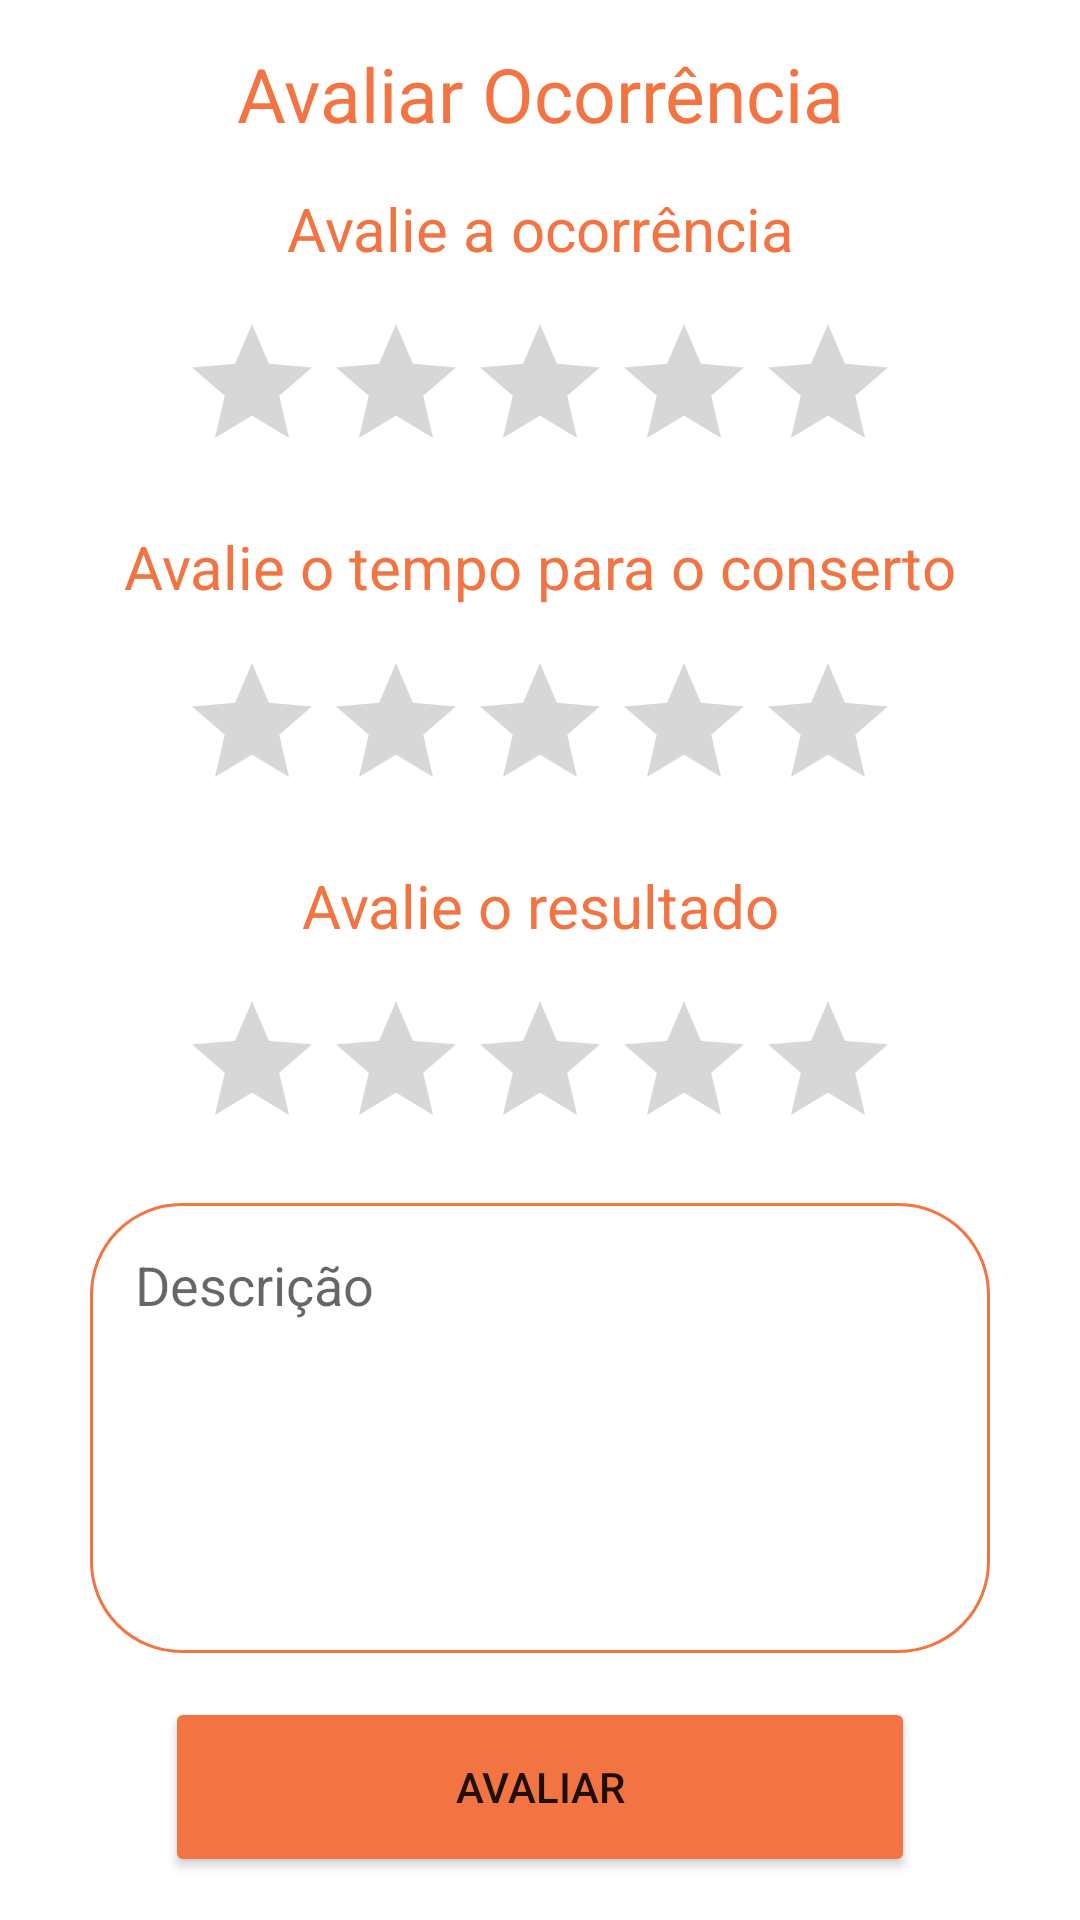

Produce the Android XML layout that renders to this screen, including the resource entries it uses.
<!-- AndroidManifest.xml: application theme Theme.RoadReport -->
<!-- res/layout/activity_avaliar.xml -->
<?xml version="1.0" encoding="utf-8"?>
<androidx.constraintlayout.widget.ConstraintLayout xmlns:android="http://schemas.android.com/apk/res/android"
    xmlns:app="http://schemas.android.com/apk/res-auto"
    xmlns:tools="http://schemas.android.com/tools"
    android:layout_width="match_parent"
    android:layout_height="match_parent"
    tools:context=".AvaliarActivity">

    <TextView
        android:id="@+id/textAvaliar"
        android:layout_width="wrap_content"
        android:layout_height="wrap_content"
        android:text="Avaliar Ocorrência"
        android:textColor="@color/orange"
        android:textSize="25sp"
        app:layout_constraintBottom_toTopOf="@+id/textAvaliarOcorrencia"
        app:layout_constraintEnd_toEndOf="parent"
        app:layout_constraintHorizontal_bias="0.5"
        app:layout_constraintStart_toStartOf="parent"
        app:layout_constraintTop_toTopOf="parent" />

    <TextView
        android:id="@+id/textAvaliarOcorrencia"
        android:layout_width="wrap_content"
        android:layout_height="wrap_content"
        android:text="Avalie a ocorrência"
        android:textColor="@color/orange"
        android:textSize="20sp"
        app:layout_constraintBottom_toTopOf="@+id/ratingOcorrencia"
        app:layout_constraintEnd_toEndOf="parent"
        app:layout_constraintHorizontal_bias="0.5"
        app:layout_constraintStart_toStartOf="parent"
        app:layout_constraintTop_toBottomOf="@+id/textAvaliar" />

    <RatingBar
        android:id="@+id/ratingOcorrencia"
        android:layout_width="wrap_content"
        android:layout_height="wrap_content"
        android:stepSize="1"
        app:layout_constraintBottom_toTopOf="@+id/textAvaliarTempo"
        app:layout_constraintEnd_toEndOf="parent"
        app:layout_constraintHorizontal_bias="0.5"
        app:layout_constraintStart_toStartOf="parent"
        app:layout_constraintTop_toBottomOf="@+id/textAvaliarOcorrencia" />

    <TextView
        android:id="@+id/textAvaliarTempo"
        android:layout_width="wrap_content"
        android:layout_height="wrap_content"
        android:text="Avalie o tempo para o conserto"
        android:textColor="@color/orange"
        android:textSize="20sp"
        app:layout_constraintBottom_toTopOf="@+id/ratingTempo"
        app:layout_constraintEnd_toEndOf="parent"
        app:layout_constraintHorizontal_bias="0.5"
        app:layout_constraintStart_toStartOf="parent"
        app:layout_constraintTop_toBottomOf="@+id/ratingOcorrencia" />

    <RatingBar
        android:id="@+id/ratingTempo"
        android:layout_width="wrap_content"
        android:layout_height="wrap_content"
        android:stepSize="1"
        app:layout_constraintBottom_toTopOf="@+id/textAvaliarResultado"
        app:layout_constraintEnd_toEndOf="parent"
        app:layout_constraintHorizontal_bias="0.5"
        app:layout_constraintStart_toStartOf="parent"
        app:layout_constraintTop_toBottomOf="@+id/textAvaliarTempo" />

    <TextView
        android:id="@+id/textAvaliarResultado"
        android:layout_width="wrap_content"
        android:layout_height="wrap_content"
        android:text="Avalie o resultado"
        android:textColor="@color/orange"
        android:textSize="20sp"
        app:layout_constraintBottom_toTopOf="@+id/ratingResultado"
        app:layout_constraintEnd_toEndOf="parent"
        app:layout_constraintHorizontal_bias="0.5"
        app:layout_constraintStart_toStartOf="parent"
        app:layout_constraintTop_toBottomOf="@+id/ratingTempo" />

    <RatingBar
        android:id="@+id/ratingResultado"
        android:layout_width="wrap_content"
        android:layout_height="wrap_content"
        android:stepSize="1"
        app:layout_constraintBottom_toTopOf="@+id/editAvaliarDescricao"
        app:layout_constraintEnd_toEndOf="parent"
        app:layout_constraintHorizontal_bias="0.5"
        app:layout_constraintStart_toStartOf="parent"
        app:layout_constraintTop_toBottomOf="@+id/textAvaliarResultado" />

    <EditText
        android:id="@+id/editAvaliarDescricao"
        android:layout_width="300dp"
        android:layout_height="150dp"
        android:background="@drawable/styles2"
        android:ems="10"
        android:gravity="start|top"
        android:hint="Descrição"
        android:inputType="textMultiLine"
        app:layout_constraintBottom_toTopOf="@+id/buttonAvaliar"
        app:layout_constraintEnd_toEndOf="parent"
        app:layout_constraintHorizontal_bias="0.5"
        app:layout_constraintStart_toStartOf="parent"
        app:layout_constraintTop_toBottomOf="@+id/ratingResultado" />

    <Button
        android:id="@+id/buttonAvaliar"
        android:layout_width="250dp"
        android:layout_height="60dp"
        android:text="Avaliar"
        app:backgroundTint="@color/orange"
        app:cornerRadius="24dp"
        app:layout_constraintBottom_toBottomOf="parent"
        app:layout_constraintEnd_toEndOf="parent"
        app:layout_constraintHorizontal_bias="0.5"
        app:layout_constraintStart_toStartOf="parent"
        app:layout_constraintTop_toBottomOf="@+id/editAvaliarDescricao" />

</androidx.constraintlayout.widget.ConstraintLayout>
<!-- resources referenced by this layout -->
<resources>
  <color name="orange">#f27443</color>
  <!-- drawable styles2 (drawable) -->
  <?xml version="1.0" encoding="utf-8"?>
  <selector xmlns:android="http://schemas.android.com/apk/res/android">
      <item>
          <shape android:shape="rectangle"  >
              <corners
                  android:topLeftRadius="30dp"
                  android:topRightRadius="30dp"
                  android:bottomLeftRadius="30dp"
                  android:bottomRightRadius="30dp"
                  />
              <stroke android:width="1dp" android:color="@color/orange" />
              <padding
                  android:bottom="5dp"
                  android:left="15dp"
                  android:right="10dp"
                  android:top="15dp" />
          </shape>
      </item>
  </selector>
  <style name="Theme.RoadReport" parent="Theme.MaterialComponents.DayNight.DarkActionBar">
          
          <item name="colorPrimary">@color/purple_500</item>
          <item name="colorPrimaryVariant">@color/purple_700</item>
          <item name="colorOnPrimary">@color/white</item>
          
          <item name="colorSecondary">@color/teal_200</item>
          <item name="colorSecondaryVariant">@color/teal_700</item>
          <item name="colorOnSecondary">@color/black</item>
          
          <item name="android:statusBarColor" tools:targetApi="l">?attr/colorPrimaryVariant</item>
          
      </style>
  <color name="purple_500">#FF6200EE</color>
  <color name="purple_700">#FF3700B3</color>
  <color name="white">#FFFFFFFF</color>
  <color name="teal_200">#FF03DAC5</color>
  <color name="teal_700">#FF018786</color>
  <color name="black">#FF000000</color>
</resources>
